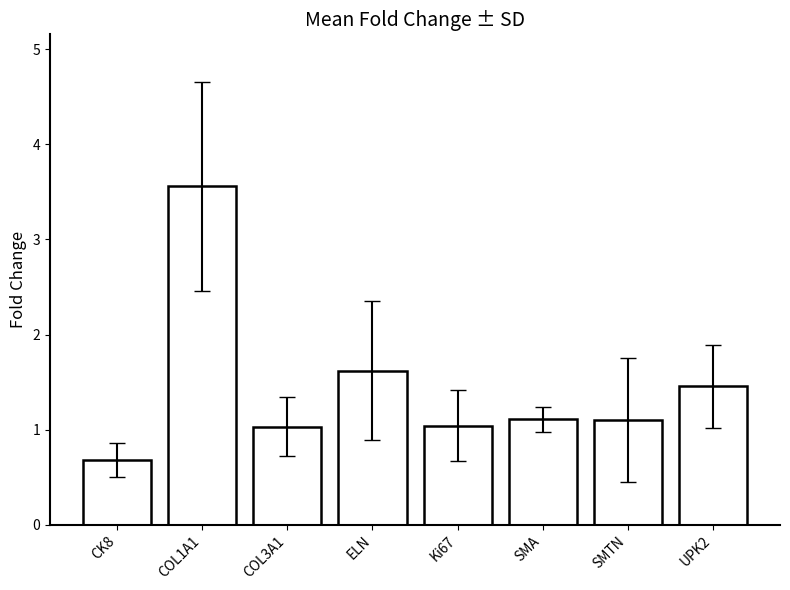

Source code (Python):
import matplotlib.pyplot as plt
import numpy as np

# Data
labels = ["CK8", "COL1A1", "COL3A1", "ELN", "Ki67", "SMA", "SMTN", "UPK2"]
means = [0.682121547, 3.556771411, 1.030590035, 1.621001522,
         1.042606414, 1.109064498, 1.104165846, 1.454265511]
std_dev = [0.180270134, 1.100294255, 0.30704668, 0.7307007,
           0.371506819, 0.129199057, 0.654008534, 0.437220306]

# Create figure
plt.figure(figsize=(8, 6))

# Bar plot with error bars
bars = plt.bar(
    labels,
    means,
    yerr=std_dev,
    capsize=6,
    color="white",
    edgecolor="black",
    linewidth=1.8,
    error_kw=dict(elinewidth=1.5, ecolor="black")
)

# Labels and title
plt.ylabel("Fold Change", fontsize=12)
plt.title("Mean Fold Change ± SD", fontsize=14)

# Rotate x labels for clarity
plt.xticks(rotation=45, ha='right')

# Set y-axis starting at 0 (typical Prism style)
plt.ylim(0, max(means) + max(std_dev) + 0.5)

# Remove top and right borders (Prism-like style)
ax = plt.gca()
ax.spines["top"].set_visible(False)
ax.spines["right"].set_visible(False)
ax.spines["left"].set_linewidth(1.5)
ax.spines["bottom"].set_linewidth(1.5)

plt.tight_layout()
plt.show()
